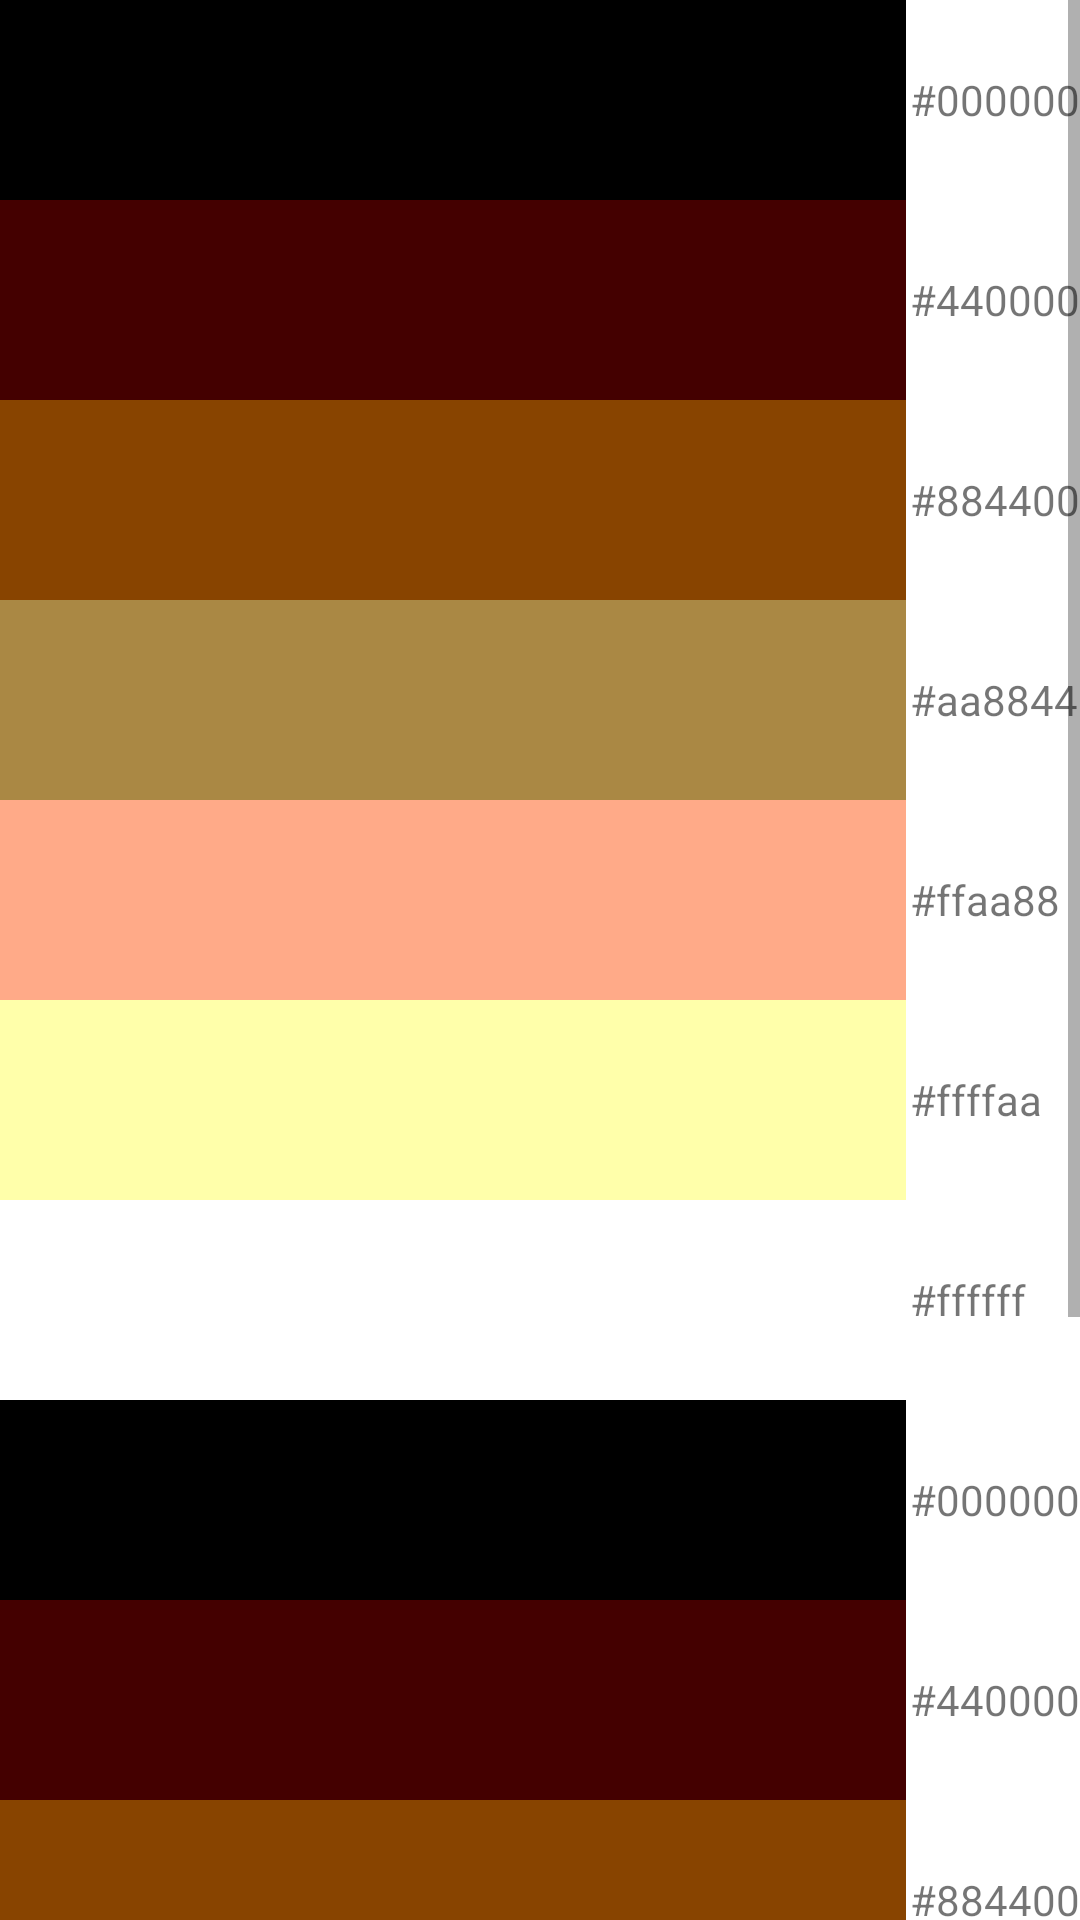

Reconstruct the res/layout file that produces this screen, plus the resources it refers to.
<!-- AndroidManifest.xml: application theme Theme.DAMPJ6 -->
<!-- res/layout/m12_scroll_view.xml -->
<?xml version="1.0" encoding="utf-8"?>
<ScrollView xmlns:android="http://schemas.android.com/apk/res/android"
    android:layout_width="match_parent"
    android:layout_height="wrap_content" >

    <TableLayout
        android:layout_width="match_parent"
        android:layout_height="match_parent"
        android:stretchColumns="0" >

        <TableRow>

            <View
                android:layout_height="200px"
                android:background="#000000" />

            <TextView
                android:layout_gravity="center_vertical"
                android:paddingLeft="4px"
                android:text="#000000" />
        </TableRow>

        <TableRow>

            <View
                android:layout_height="200px"
                android:background="#440000" />

            <TextView
                android:layout_gravity="center_vertical"
                android:paddingLeft="4px"
                android:text="#440000" />
        </TableRow>

        <TableRow>

            <View
                android:layout_height="200px"
                android:background="#884400" />

            <TextView
                android:layout_gravity="center_vertical"
                android:paddingLeft="4px"
                android:text="#884400" />
        </TableRow>

        <TableRow>

            <View
                android:layout_height="200px"
                android:background="#aa8844" />

            <TextView
                android:layout_gravity="center_vertical"
                android:paddingLeft="4px"
                android:text="#aa8844" />
        </TableRow>

        <TableRow>

            <View
                android:layout_height="200px"
                android:background="#ffaa88" />

            <TextView
                android:layout_gravity="center_vertical"
                android:paddingLeft="4px"
                android:text="#ffaa88" />
        </TableRow>

        <TableRow>

            <View
                android:layout_height="200px"
                android:background="#ffffaa" />

            <TextView
                android:layout_gravity="center_vertical"
                android:paddingLeft="4px"
                android:text="#ffffaa" />
        </TableRow>

        <TableRow>

            <View
                android:layout_height="200px"
                android:background="#ffffff" />

            <TextView
                android:layout_gravity="center_vertical"
                android:paddingLeft="4px"
                android:text="#ffffff" />
        </TableRow>

        <TableRow>

            <View
                android:layout_height="200px"
                android:background="#000000" />

            <TextView
                android:layout_gravity="center_vertical"
                android:paddingLeft="4px"
                android:text="#000000" />
        </TableRow>

        <TableRow>

            <View
                android:layout_height="200px"
                android:background="#440000" />

            <TextView
                android:layout_gravity="center_vertical"
                android:paddingLeft="4px"
                android:text="#440000" />
        </TableRow>

        <TableRow>

            <View
                android:layout_height="200px"
                android:background="#884400" />

            <TextView
                android:layout_gravity="center_vertical"
                android:paddingLeft="4px"
                android:text="#884400" />
        </TableRow>

        <TableRow>

            <View
                android:layout_height="200px"
                android:background="#aa8844" />

            <TextView
                android:layout_gravity="center_vertical"
                android:paddingLeft="4px"
                android:text="#aa8844" />
        </TableRow>

        <TableRow>

            <View
                android:layout_height="200px"
                android:background="#ffaa88" />

            <TextView
                android:layout_gravity="center_vertical"
                android:paddingLeft="4px"
                android:text="#ffaa88" />
        </TableRow>

        <TableRow>

            <View
                android:layout_height="200px"
                android:background="#ffffaa" />

            <TextView
                android:layout_gravity="center_vertical"
                android:paddingLeft="4px"
                android:text="#ffffaa" />
        </TableRow>

        <TableRow>

            <View
                android:layout_height="200px"
                android:background="#ffffff" />

            <TextView
                android:layout_gravity="center_vertical"
                android:paddingLeft="4px"
                android:text="#ffffff" />
        </TableRow>
    </TableLayout>

</ScrollView>
<!-- resources referenced by this layout -->
<resources>
  <style name="Theme.DAMPJ6" parent="Theme.MaterialComponents.DayNight.DarkActionBar">
          
          <item name="colorPrimary">@color/purple_500</item>
          <item name="colorPrimaryVariant">@color/purple_700</item>
          <item name="colorOnPrimary">@color/white</item>
          
          <item name="colorSecondary">@color/teal_200</item>
          <item name="colorSecondaryVariant">@color/teal_700</item>
          <item name="colorOnSecondary">@color/black</item>
          
          <item name="android:statusBarColor">?attr/colorPrimaryVariant</item>
          
      </style>
  <!-- not gathered from this repository: default colours our renderer supplied (Android Studio template values) -->
  <color name="purple_500">#FF6200EE</color>
  <color name="purple_700">#FF3700B3</color>
  <color name="teal_200">#FF03DAC5</color>
  <color name="teal_700">#FF018786</color>
  <color name="black">#FF000000</color>
  <color name="white">#FFFFFFFF</color>
</resources>
